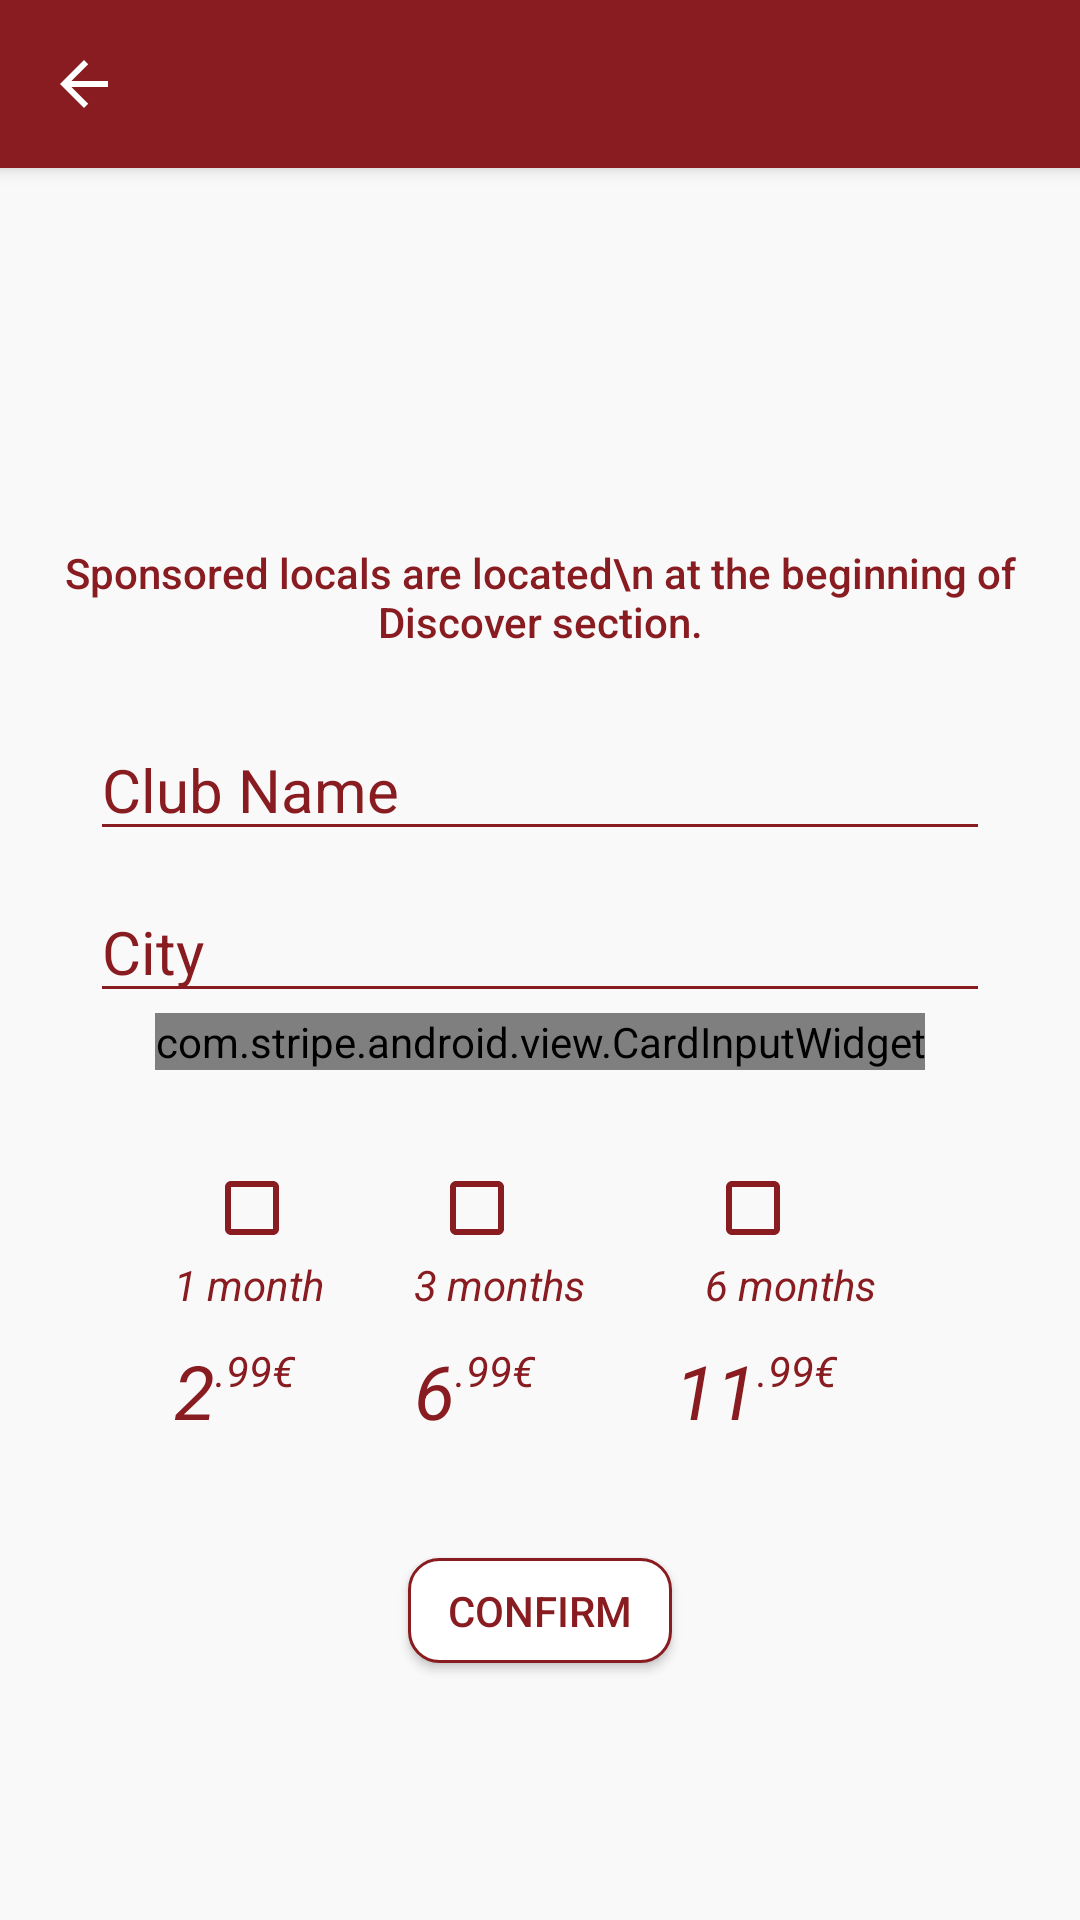

This screen was rendered from an Android layout file. Write that file and the resources it references.
<!-- AndroidManifest.xml: application theme AppTheme -->
<!-- res/layout/activity_sponsor.xml -->
<?xml version="1.0" encoding="utf-8"?>
<LinearLayout
    xmlns:android="http://schemas.android.com/apk/res/android"
    android:layout_width="match_parent"
    android:layout_height="match_parent"
    xmlns:stripe="http://schemas.android.com/tools"
    android:orientation="vertical"
    xmlns:app="http://schemas.android.com/apk/res-auto"
    android:background="@color/light">

    <androidx.appcompat.widget.Toolbar
        android:id="@+id/toolbar"
        android:layout_width="match_parent"
        android:layout_height="?attr/actionBarSize"
        android:background="?attr/colorPrimary"
        android:elevation="4dp"
        android:theme="@style/ToolbarColored"
        app:navigationIcon="?attr/homeAsUpIndicator"
        app:popupTheme="@style/ThemeOverlay.AppCompat.Light"
        app:titleTextColor="@color/white" />

    <LinearLayout
        android:layout_width="match_parent"
        android:layout_height="match_parent"
        android:orientation="vertical"
        android:gravity="center">
        <TextView
            android:id="@+id/comment_textt"
            android:layout_width="match_parent"
            android:layout_height="wrap_content"
            android:layout_marginBottom="8dp"
            android:layout_marginLeft="8dp"
            android:layout_marginRight="8dp"
            android:layout_marginTop="40dp"
            android:text="Sponsored locals are located\n at the beginning of Discover section."
            android:textAlignment="center"
            android:textAllCaps="false"
            android:textAppearance="@style/TextAppearance.AppCompat.Button"
            android:textColor="@color/rosso" />

        <EditText
            android:id="@+id/nome_locale"
            android:layout_width="match_parent"
            android:layout_marginTop="15dp"
            android:layout_marginLeft="30dp"
            android:layout_marginRight="30dp"
            android:layout_height="wrap_content"
            android:theme="@style/TextLabel"
            android:layout_marginBottom="10dp"
            android:hint="Club Name" />

        <AutoCompleteTextView
            android:id="@+id/city"
            android:layout_width="match_parent"
            android:layout_height="wrap_content"
            android:layout_marginLeft="30dp"
            stripe:cardTint="@color/rosso"
            android:layout_marginRight="30dp"
            android:hint="City"
            android:theme="@style/TextLabel" />

        <com.stripe.android.view.CardInputWidget
            android:id="@+id/card_input_widget"
            android:layout_marginLeft="30dp"
            android:layout_marginRight="30dp"
            stripe:cardTint="@color/rosso"
            android:layout_width="wrap_content"
            android:layout_height="wrap_content" />

        <LinearLayout
            android:layout_width="wrap_content"
            android:layout_height="wrap_content"
            android:orientation="horizontal"
            android:layout_marginTop="30dp"
            android:layout_gravity="center"
            >

            <LinearLayout
                android:layout_width="wrap_content"
                android:layout_height="wrap_content"
                android:layout_marginRight="20dp"
                android:orientation="vertical">

                <CheckBox
                    android:id="@+id/uno"
                    android:layout_width="wrap_content"
                    android:layout_height="wrap_content"
                    android:layout_marginLeft="10dp"
                    android:theme="@style/MyCheckBox" />

                <TextView
                    android:id="@+id/mese1"
                    android:layout_width="wrap_content"
                    android:layout_height="wrap_content"
                    android:layout_marginRight="10dp"
                    android:text="1 month"
                    android:textColor="@color/rosso"
                    android:textStyle="italic" />

                <LinearLayout
                    android:layout_width="wrap_content"
                    android:layout_height="wrap_content"
                    android:translationY="-9dp"
                    android:orientation="horizontal">

                    <TextView
                        android:id="@+id/num2"
                        android:layout_width="wrap_content"
                        android:layout_height="wrap_content"
                        android:layout_marginTop="18dp"
                        android:text="2"
                        android:textColor="@color/rosso"
                        android:textSize="25sp"
                        android:textStyle="italic" />

                    <TextView
                        android:id="@+id/textview99"
                        android:layout_marginTop="7dp"
                        android:layout_width="wrap_content"
                        android:layout_height="wrap_content"
                        android:text=".99€"
                        android:textColor="@color/rosso"
                        android:textStyle="italic" />

                </LinearLayout>
            </LinearLayout>

            <LinearLayout
                android:layout_width="wrap_content"
                android:layout_height="wrap_content"
                android:orientation="vertical">

                <CheckBox
                    android:layout_width="wrap_content"
                    android:layout_height="wrap_content"
                    android:layout_marginLeft="5dp"
                    android:id="@+id/tre"
                    android:theme="@style/MyCheckBox" />

                <TextView
                    android:layout_width="wrap_content"
                    android:layout_height="wrap_content"
                    android:layout_marginRight="10dp"
                    android:textColor="@color/rosso"
                    android:textStyle="italic"
                    android:id="@+id/mese2"
                    android:text="3 months" />

                <LinearLayout
                    android:layout_width="wrap_content"
                    android:layout_height="wrap_content"
                    android:translationY="-9dp"
                    android:orientation="horizontal">

                    <TextView
                        android:id="@+id/num6"
                        android:layout_width="wrap_content"
                        android:layout_height="wrap_content"
                        android:text="6"
                        android:layout_marginTop="18dp"
                        android:textColor="@color/rosso"
                        android:textSize="25sp"
                        android:textStyle="italic" />

                    <TextView
                        android:id="@+id/textView11"
                        android:layout_width="wrap_content"
                        android:layout_height="wrap_content"
                        android:layout_marginTop="7dp"
                        android:text=".99€"
                        android:textColor="@color/rosso"
                        android:textStyle="italic" />
                </LinearLayout>

            </LinearLayout>

            <LinearLayout
                android:layout_width="wrap_content"
                android:layout_height="wrap_content"
                android:layout_marginLeft="20dp"
                android:orientation="vertical">

                <CheckBox
                    android:id="@+id/sei"
                    android:layout_marginLeft="10dp"
                    android:layout_width="wrap_content"
                    android:layout_height="wrap_content"
                    android:theme="@style/MyCheckBox" />

                <TextView
                    android:id="@+id/mese6"
                    android:layout_width="wrap_content"
                    android:layout_height="wrap_content"
                    android:text="6 months"
                    android:layout_marginLeft="10dp"
                    android:textStyle="italic"
                    android:textColor="@color/rosso"
                    android:layout_marginRight="10dp"/>

                <LinearLayout
                    android:layout_width="wrap_content"
                    android:layout_height="wrap_content"
                    android:translationY="-9dp"
                    android:orientation="horizontal">

                    <TextView
                        android:layout_width="wrap_content"
                        android:layout_height="wrap_content"
                        android:text="11"
                        android:layout_marginTop="18dp"
                        android:textColor="@color/rosso"
                        android:textSize="25sp"
                        android:textStyle="italic" />

                    <TextView
                        android:id="@+id/textView15"
                        android:layout_width="wrap_content"
                        android:layout_height="wrap_content"
                        android:text=".99€"
                        android:layout_marginTop="7dp"
                        android:textStyle="italic"
                        android:textColor="@color/rosso" />
                </LinearLayout>

            </LinearLayout>

        </LinearLayout>

        <Button
            android:id="@+id/conferma"
            android:layout_width="wrap_content"
            android:layout_height="35dp"
            android:layout_marginTop="30dp"
            android:layout_gravity="center"
            android:background="@drawable/border"
            android:text="Confirm"
            android:textColor="@color/rosso" />
    </LinearLayout>
</LinearLayout>
<!-- resources referenced by this layout -->
<resources>
  <color name="light">#50f5f5f5</color>
  <color name="rosso">#881c21</color>
  <color name="white">#ffffff</color>
  <!-- drawable border (drawable) -->
  <?xml version="1.0" encoding="utf-8"?>
  <shape xmlns:android="http://schemas.android.com/apk/res/android"
      android:shape="rectangle">
      <stroke
          android:width="1dip"
          android:color="@color/rosso"/>
      <solid android:color="@color/white" />
  
      <corners
  
          android:radius="10dp"/>
  
  </shape>
  <style name="MyCheckBox" parent="Theme.AppCompat.Light">
          <item name="colorControlNormal">@color/rosso</item>
          <item name="colorControlActivated">@color/rosso</item>
      </style>
  <style name="TextLabel" parent="TextAppearance.AppCompat">
          
          <item name="android:textColorHint">@color/rosso</item>
          <item name="android:textSize">20sp</item>
          
          <item name="colorAccent">@color/rosso</item>
          <item name="colorControlNormal">@color/rosso</item>
          <item name="colorControlActivated">@color/rosso</item>
      </style>
  <style name="ToolbarColored" parent="AppTheme">
          <item name="android:textColorSecondary">@color/white</item>
      </style>
  <style name="AppTheme" parent="Theme.AppCompat.Light.NoActionBar">
          
          <item name="android:windowContentTransitions" tools:targetApi="lollipop">true</item>
          <item name="colorPrimary">@color/rosso</item>
          <item name="colorPrimaryDark">@color/rossoscuro</item>
          <item name="colorAccent">@color/rosso</item>
      </style>
  <color name="rossoscuro">#70191d</color>
</resources>
